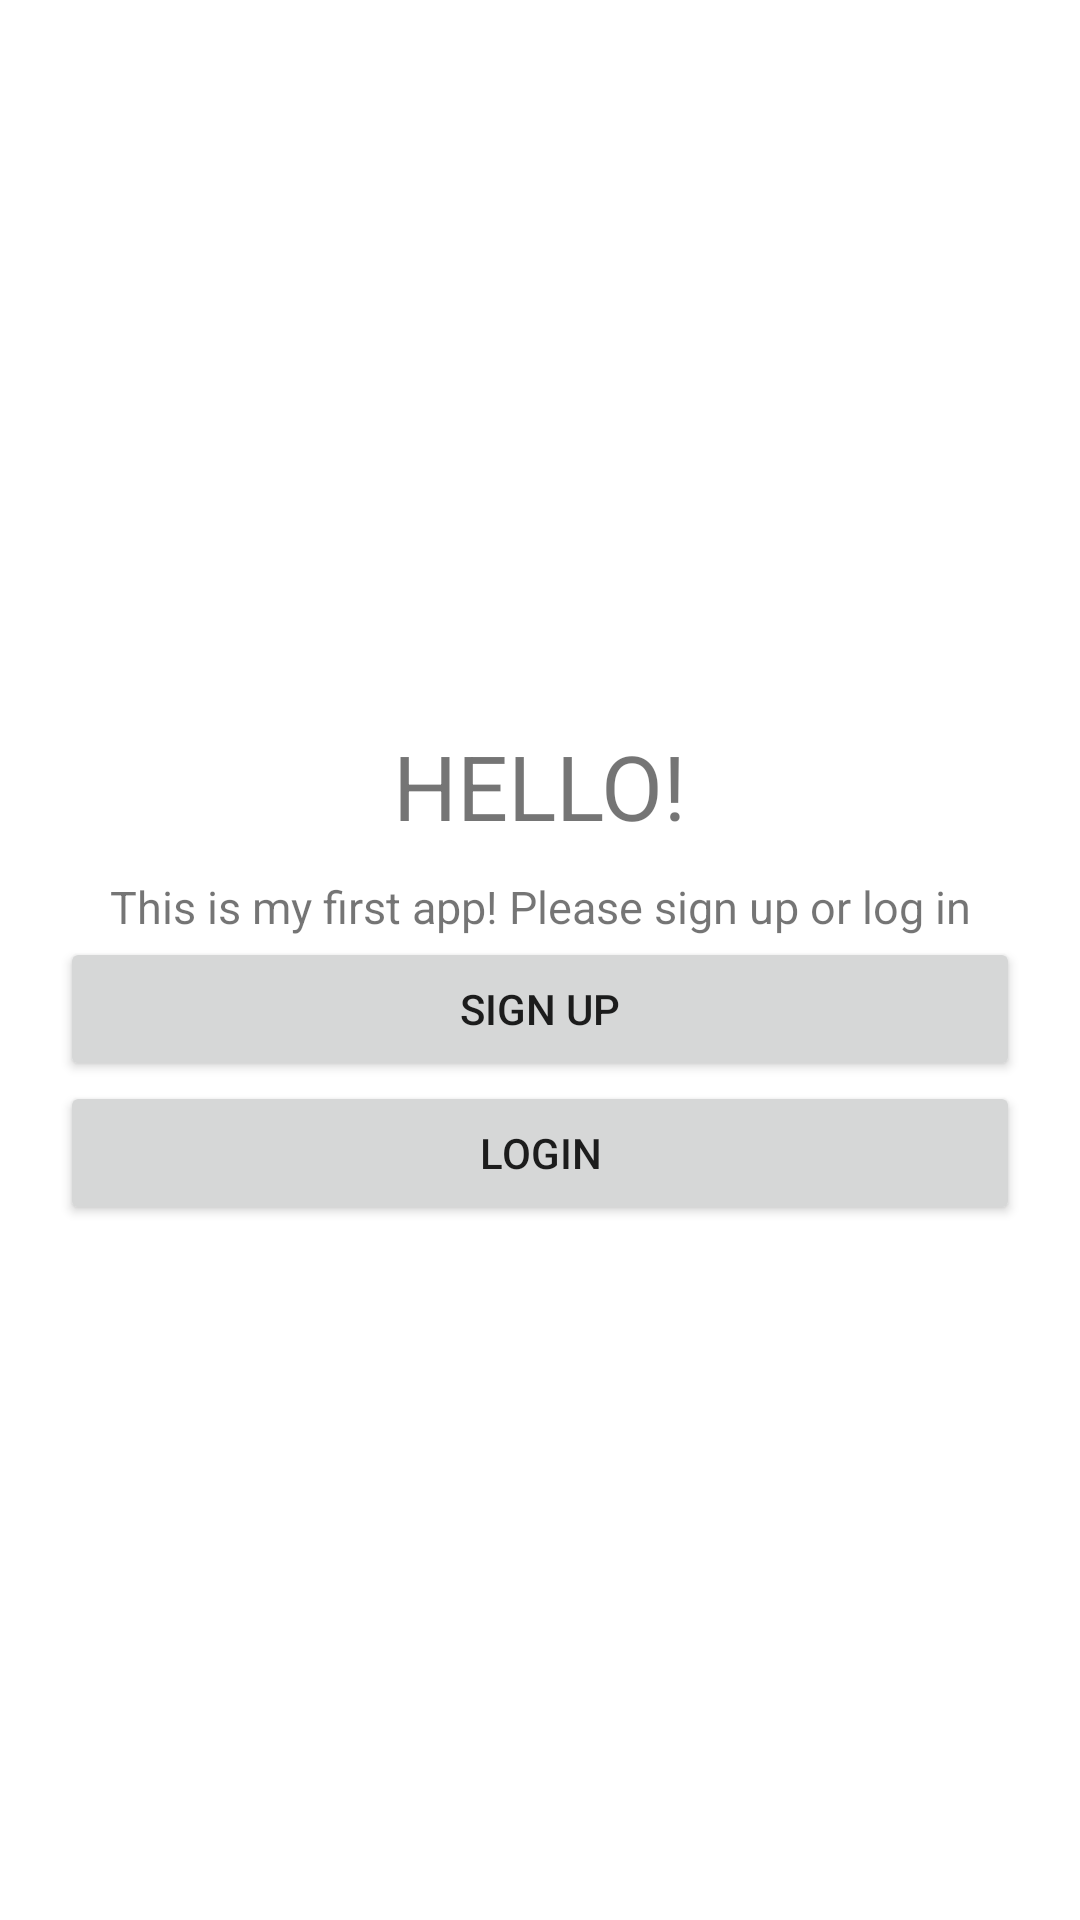

Here is an Android app screen rendered from its layout file. Give the layout XML and the strings, colors and styles it references.
<!-- AndroidManifest.xml: application theme Theme.Loginscreen1 -->
<!-- res/layout/activity_main.xml -->
<?xml version="1.0" encoding="utf-8"?>
<LinearLayout
    xmlns:android="http://schemas.android.com/apk/res/android"
    xmlns:app="http://schemas.android.com/apk/res-auto"
    xmlns:tools="http://schemas.android.com/tools"
    android:layout_width="match_parent"
    android:layout_height="match_parent"
    tools:context=".MainActivity"
    android:orientation="vertical"
    android:gravity="center">

    <TextView
        android:id="@+id/hello"
        android:layout_width="wrap_content"
        android:layout_height="wrap_content"
        android:text="HELLO!"
        android:textSize="30sp"
        android:padding="10dp" />
    <TextView
        android:id="@+id/welcome"
        android:layout_width="match_parent"
        android:layout_height="wrap_content"
        android:gravity="center"
        android:textSize="15sp"
        android:text="This is my first app! Please sign up or log in" />
    <Button
        android:id="@+id/signup_btn"
        android:layout_width="match_parent"
        android:layout_height="wrap_content"
        android:layout_marginRight="20dp"
        android:layout_marginLeft="20dp"
        android:text="SIGN UP" />
    <Button
        android:id="@+id/login_btn"
        android:layout_width="match_parent"
        android:layout_height="wrap_content"
        android:layout_marginRight="20dp"
        android:layout_marginLeft="20dp"
        android:text="LOGIN" />


</LinearLayout>
<!-- resources referenced by this layout -->
<resources>
  <style name="Theme.Loginscreen1" parent="Theme.MaterialComponents.DayNight.DarkActionBar">
          
          <item name="colorPrimary">@color/purple_500</item>
          <item name="colorPrimaryVariant">@color/purple_700</item>
          <item name="colorOnPrimary">@color/white</item>
          
          <item name="colorSecondary">@color/teal_200</item>
          <item name="colorSecondaryVariant">@color/teal_700</item>
          <item name="colorOnSecondary">@color/black</item>
          
          <item name="android:statusBarColor">?attr/colorPrimaryVariant</item>
          
      </style>
  <!-- not gathered from this repository: default colours our renderer supplied (Android Studio template values) -->
  <color name="purple_500">#FF6200EE</color>
  <color name="purple_700">#FF3700B3</color>
  <color name="teal_200">#FF03DAC5</color>
  <color name="teal_700">#FF018786</color>
  <color name="black">#FF000000</color>
  <color name="white">#FFFFFFFF</color>
</resources>
